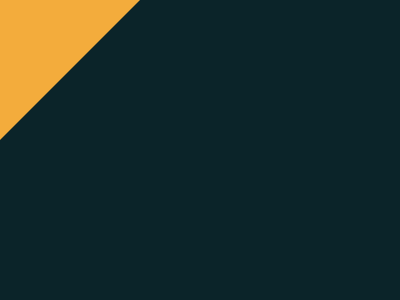

Write the HTML and CSS that draws this image.

<div class="triangle"></div>
<style>
  body {
    margin: 0px;
    background: #0b2429;
  }

  .triangle {
    border-left: 140px solid #f3ac3c;
    border-bottom: 140px solid transparent;
  }
</style>
